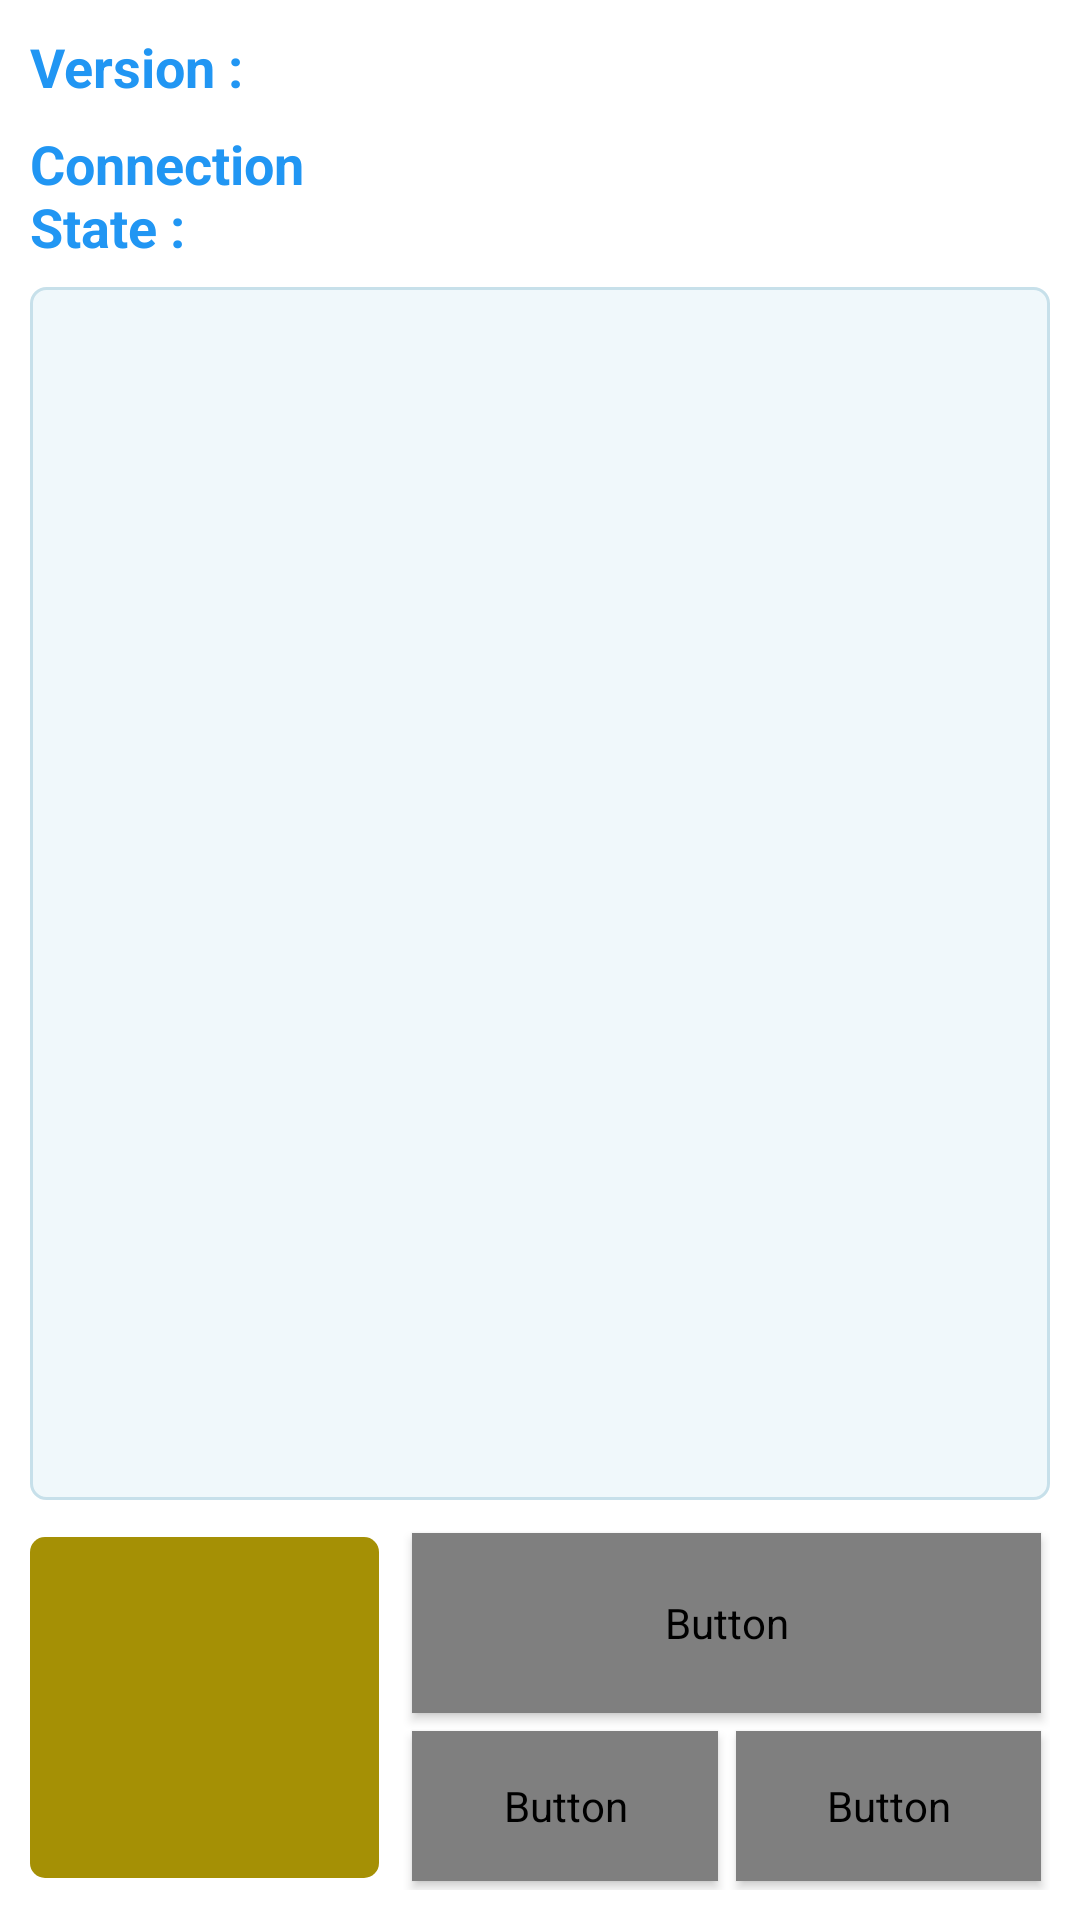

Write the Android layout XML for this screen, with the resource values it uses.
<!-- AndroidManifest.xml: activity theme Theme.Sample.Main -->
<!-- res/layout/activity_main.xml -->
<?xml version="1.0" encoding="utf-8"?>
<androidx.constraintlayout.widget.ConstraintLayout
    xmlns:android="http://schemas.android.com/apk/res/android"
    xmlns:app="http://schemas.android.com/apk/res-auto"
    xmlns:tools="http://schemas.android.com/tools"
    android:background="@color/white"
    android:layout_width="match_parent"
    android:layout_height="match_parent"
    android:padding="@dimen/activity_padding"
    tools:context=".MainActivity">

    <androidx.constraintlayout.widget.ConstraintLayout
        android:id="@+id/layout_version"
        android:layout_width="match_parent"
        android:layout_height="wrap_content"
        app:layout_constraintTop_toTopOf="parent"
        app:layout_constraintBottom_toTopOf="@+id/layout_status"
        app:layout_constraintStart_toStartOf="parent"
        app:layout_constraintEnd_toEndOf="parent">

        <TextView
            android:id="@+id/version_label"
            android:layout_width="0dp"
            android:layout_height="wrap_content"
            android:layout_marginEnd="10dp"
            android:text="@string/version_label"
            style="@style/TextView.OptionLabel"
            app:layout_constraintHorizontal_weight="@dimen/option_label_weight"
            app:layout_constraintStart_toStartOf="parent"
            app:layout_constraintEnd_toStartOf="@+id/version"
            app:layout_constraintTop_toTopOf="parent"
            app:layout_constraintBottom_toBottomOf="parent" />

        <TextView
            android:id="@+id/version"
            android:layout_width="0dp"
            android:layout_height="wrap_content"
            tools:text="v1.0.0.1"
            style="@style/TextView.SubOptionValue"
            app:layout_constraintHorizontal_weight="@dimen/option_value_weight"
            app:layout_constraintStart_toEndOf="@+id/version_label"
            app:layout_constraintEnd_toEndOf="parent"
            app:layout_constraintTop_toTopOf="parent"
            app:layout_constraintBottom_toBottomOf="parent" />

    </androidx.constraintlayout.widget.ConstraintLayout>

    <androidx.constraintlayout.widget.ConstraintLayout
        android:id="@+id/layout_status"
        android:layout_width="match_parent"
        android:layout_height="wrap_content"
        android:layout_marginTop="@dimen/widget_interval_size"
        app:layout_constraintTop_toBottomOf="@+id/layout_version"
        app:layout_constraintBottom_toTopOf="@+id/Scan_list"
        app:layout_constraintStart_toStartOf="parent"
        app:layout_constraintEnd_toEndOf="parent">

        <TextView
            android:id="@+id/connect_state_label"
            android:layout_width="0dp"
            android:layout_height="wrap_content"
            android:layout_marginEnd="10dp"
            android:text="@string/connection_state_label"
            style="@style/TextView.OptionLabel"
            app:layout_constraintHorizontal_weight="@dimen/option_label_weight"
            app:layout_constraintStart_toStartOf="parent"
            app:layout_constraintEnd_toStartOf="@+id/connect_state"
            app:layout_constraintTop_toTopOf="parent"
            app:layout_constraintBottom_toBottomOf="parent" />

        <TextView
            android:id="@+id/connect_state"
            android:layout_width="0dp"
            android:layout_height="wrap_content"
            tools:text="@string/connection_state_disconnected"
            style="@style/TextView.SubOptionValue"
            app:layout_constraintHorizontal_weight="@dimen/option_value_weight"
            app:layout_constraintStart_toEndOf="@+id/connect_state_label"
            app:layout_constraintEnd_toEndOf="parent"
            app:layout_constraintTop_toTopOf="parent"
            app:layout_constraintBottom_toBottomOf="parent" />

    </androidx.constraintlayout.widget.ConstraintLayout>

    <ListView
        android:id="@+id/Scan_list"
        android:layout_width="match_parent"
        android:layout_height="0dp"
        android:layout_marginTop="@dimen/widget_interval_size"
        android:background="@drawable/bg_list_view"
        app:layout_constraintTop_toBottomOf="@+id/layout_status"
        app:layout_constraintBottom_toTopOf="@id/layout_control"
        app:layout_constraintStart_toStartOf="parent"
        app:layout_constraintEnd_toEndOf="parent"/>

    <androidx.constraintlayout.widget.ConstraintLayout
        android:id="@+id/layout_control"
        android:layout_width="match_parent"
        android:layout_height="wrap_content"
        android:layout_marginTop="@dimen/widget_interval_size"
        app:layout_constraintTop_toBottomOf="@+id/Scan_list"
        app:layout_constraintBottom_toBottomOf="parent"
        app:layout_constraintStart_toStartOf="parent"
        app:layout_constraintEnd_toEndOf="parent">

        <androidx.constraintlayout.widget.ConstraintLayout
            android:id="@+id/inventory_count"
            android:layout_width="0dp"
            android:layout_height="wrap_content"
            android:padding="@dimen/count_layout_padding"
            android:background="@drawable/bg_count"
            app:layout_constraintHorizontal_weight="@dimen/control_count_weight"
            app:layout_constraintStart_toStartOf="parent"
            app:layout_constraintEnd_toStartOf="@+id/layout_buttons"
            app:layout_constraintTop_toTopOf="parent"
            app:layout_constraintBottom_toBottomOf="parent">

            <TextView
                android:id="@+id/all_count"
                android:layout_width="match_parent"
                android:layout_height="wrap_content"
                android:gravity="start"
                tools:text="0"
                android:textSize="@dimen/all_count_text_size"
                android:textColor="@color/all_count_text_color"
                android:textStyle="bold"
                app:layout_constraintTop_toTopOf="parent"
                app:layout_constraintBottom_toTopOf="@+id/overlap_count"
                app:layout_constraintStart_toStartOf="parent"
                app:layout_constraintEnd_toEndOf="parent"/>

            <TextView
                android:id="@+id/overlap_count"
                android:layout_width="match_parent"
                android:layout_height="wrap_content"
                android:gravity="center"
                tools:text="0"
                android:textColor="@color/count_text_color"
                android:textStyle="bold"
                android:textSize="@dimen/count_text_size"
                app:layout_constraintTop_toBottomOf="@+id/all_count"
                app:layout_constraintBottom_toBottomOf="parent"
                app:layout_constraintStart_toStartOf="parent"
                app:layout_constraintEnd_toEndOf="parent"/>

        </androidx.constraintlayout.widget.ConstraintLayout>

        <androidx.constraintlayout.widget.ConstraintLayout
            android:id="@+id/layout_buttons"
            android:layout_width="0dp"
            android:layout_height="wrap_content"
            android:layout_marginStart="@dimen/widget_interval_size"
            app:layout_constraintHorizontal_weight="@dimen/control_button_weight"
            app:layout_constraintStart_toEndOf="@+id/inventory_count"
            app:layout_constraintEnd_toEndOf="parent"
            app:layout_constraintTop_toTopOf="parent"
            app:layout_constraintBottom_toBottomOf="parent">

            <Button
                android:id="@+id/action_scan"
                style="@style/Button.Action"
                android:layout_width="match_parent"
                android:text="@string/action_scan"
                app:layout_constraintBottom_toTopOf="@+id/layout_option_buttons"
                app:layout_constraintEnd_toEndOf="parent"
                app:layout_constraintHorizontal_bias="0.571"
                app:layout_constraintStart_toStartOf="parent"
                app:layout_constraintTop_toTopOf="parent" />

            <androidx.constraintlayout.widget.ConstraintLayout
                android:id="@+id/layout_option_buttons"
                android:layout_width="match_parent"
                android:layout_height="wrap_content"
                app:layout_constraintTop_toBottomOf="@+id/action_scan"
                app:layout_constraintBottom_toBottomOf="parent"
                app:layout_constraintStart_toStartOf="parent"
                app:layout_constraintEnd_toEndOf="parent">

                <Button
                    android:id="@+id/action_clear"
                    android:layout_width="0dp"
                    android:text="@string/action_clear"
                    style="@style/Button.Option"
                    app:layout_constraintStart_toStartOf="parent"
                    app:layout_constraintEnd_toStartOf="@+id/action_symbol"
                    app:layout_constraintTop_toTopOf="parent"
                    app:layout_constraintBottom_toBottomOf="parent"/>

                <Button
                    android:id="@+id/action_symbol"
                    android:layout_width="0dp"
                    android:text="@string/action_symbol"
                    style="@style/Button.Option"
                    app:layout_constraintStart_toEndOf="@+id/action_clear"
                    app:layout_constraintEnd_toEndOf="parent"
                    app:layout_constraintTop_toTopOf="parent"
                    app:layout_constraintBottom_toBottomOf="parent"/>

        </androidx.constraintlayout.widget.ConstraintLayout>

    </androidx.constraintlayout.widget.ConstraintLayout>

    </androidx.constraintlayout.widget.ConstraintLayout>
</androidx.constraintlayout.widget.ConstraintLayout>
<!-- resources referenced by this layout -->
<resources>
  <color name="all_count_text_color">#37331C</color>
  <color name="count_text_color">#E4DFC7</color>
  <color name="white">#FFFFFFFF</color>
  <dimen name="activity_padding">10dp</dimen>
  <dimen name="all_count_text_size">20sp</dimen>
  <dimen name="control_button_weight">0.65</dimen>
  <dimen name="control_count_weight">0.35</dimen>
  <dimen name="count_layout_padding">10dp</dimen>
  <dimen name="count_text_size">50sp</dimen>
  <dimen name="option_label_weight">1.3</dimen>
  <dimen name="option_value_weight">2</dimen>
  <dimen name="widget_interval_size">8dp</dimen>
  <!-- drawable bg_count (drawable) -->
  <?xml version="1.0" encoding="utf-8"?>
  <shape xmlns:android="http://schemas.android.com/apk/res/android"
      android:shape="rectangle">
      <solid android:color="@color/count_layout_background"/>
      <stroke android:color="@color/count_layout_background_stroke"/>
      <corners android:radius="5dp"/>
  </shape>
  <string name="action_clear">Clear</string>
  <string name="action_scan">Scan</string>
  <string name="action_symbol">Symbol</string>
  <string name="connection_state_disconnected">DISCONNECTED</string>
  <string name="connection_state_label">Connection State :</string>
  <string name="version_label">Version :</string>
  <style name="Button.Action" parent="Button.AppBase">
          <item name="android:textSize">@dimen/action_button_text_size</item>
          <item name="android:layout_height">@dimen/action_button_height</item>
      </style>
  <style name="Button.Option" parent="Button.AppBase">
          <item name="android:textSize">@dimen/option_button_text_size</item>
          <item name="android:layout_height">@dimen/option_button_height</item>
      </style>
  <style name="TextView.OptionLabel" parent="Widget.AppCompat.TextView">
          <item name="android:textColor">@color/option_label</item>
          <item name="android:textSize">@dimen/option_label_text_size</item>
          <item name="android:textStyle">bold</item>
      </style>
  <style name="TextView.SubOptionValue" parent="Widget.AppCompat.TextView">
          <item name="android:textColor">@color/sub_option_value</item>
          <item name="android:textSize">@dimen/sub_option_label_text_size</item>
      </style>
  <style name="Theme.Sample.Main" parent="Theme.Barcode_Scanner_Demo_Sample">
          <item name="toolbarStyle">@style/MainActionBar</item>
      </style>
  <color name="count_layout_background">#A59005</color>
  <color name="count_layout_background_stroke">#645700</color>
  <color name="list_view_background">#F0F8FB</color>
  <color name="list_view_background_stroke">#C7E0EA</color>
  <style name="Button.AppBase" parent="Widget.AppCompat.Button">
          <item name="android:background">@drawable/bg_button</item>
          <item name="android:layout_margin">@dimen/button_margin</item>
          <item name="android:textColor">@drawable/button_text_color</item>
      </style>
  <dimen name="action_button_text_size">22sp</dimen>
  <dimen name="action_button_height">60dp</dimen>
  <dimen name="option_button_text_size">18sp</dimen>
  <dimen name="option_button_height">50dp</dimen>
  <color name="option_label">#2196F3</color>
  <dimen name="option_label_text_size">18sp</dimen>
  <color name="sub_option_value">#0D1D77</color>
  <dimen name="sub_option_label_text_size">16sp</dimen>
  <style name="MainActionBar" parent="@style/Widget.AppCompat.Toolbar">
          <item name="titleTextColor">@color/action_bar_text_color</item>
      </style>
  <dimen name="button_margin">3dp</dimen>
  <color name="black">#FF000000</color>
  <color name="action_bar_text_color">#FFFFFFFF</color>
  <color name="button_background">#8B94C4</color>
  <color name="button_background_stroke">#525B88</color>
  <color name="button_background_pressed">#2942C1</color>
  <color name="button_background_pressed_stroke">#1B2C83</color>
  <color name="button_background_disabled">#B6B6B6</color>
</resources>
